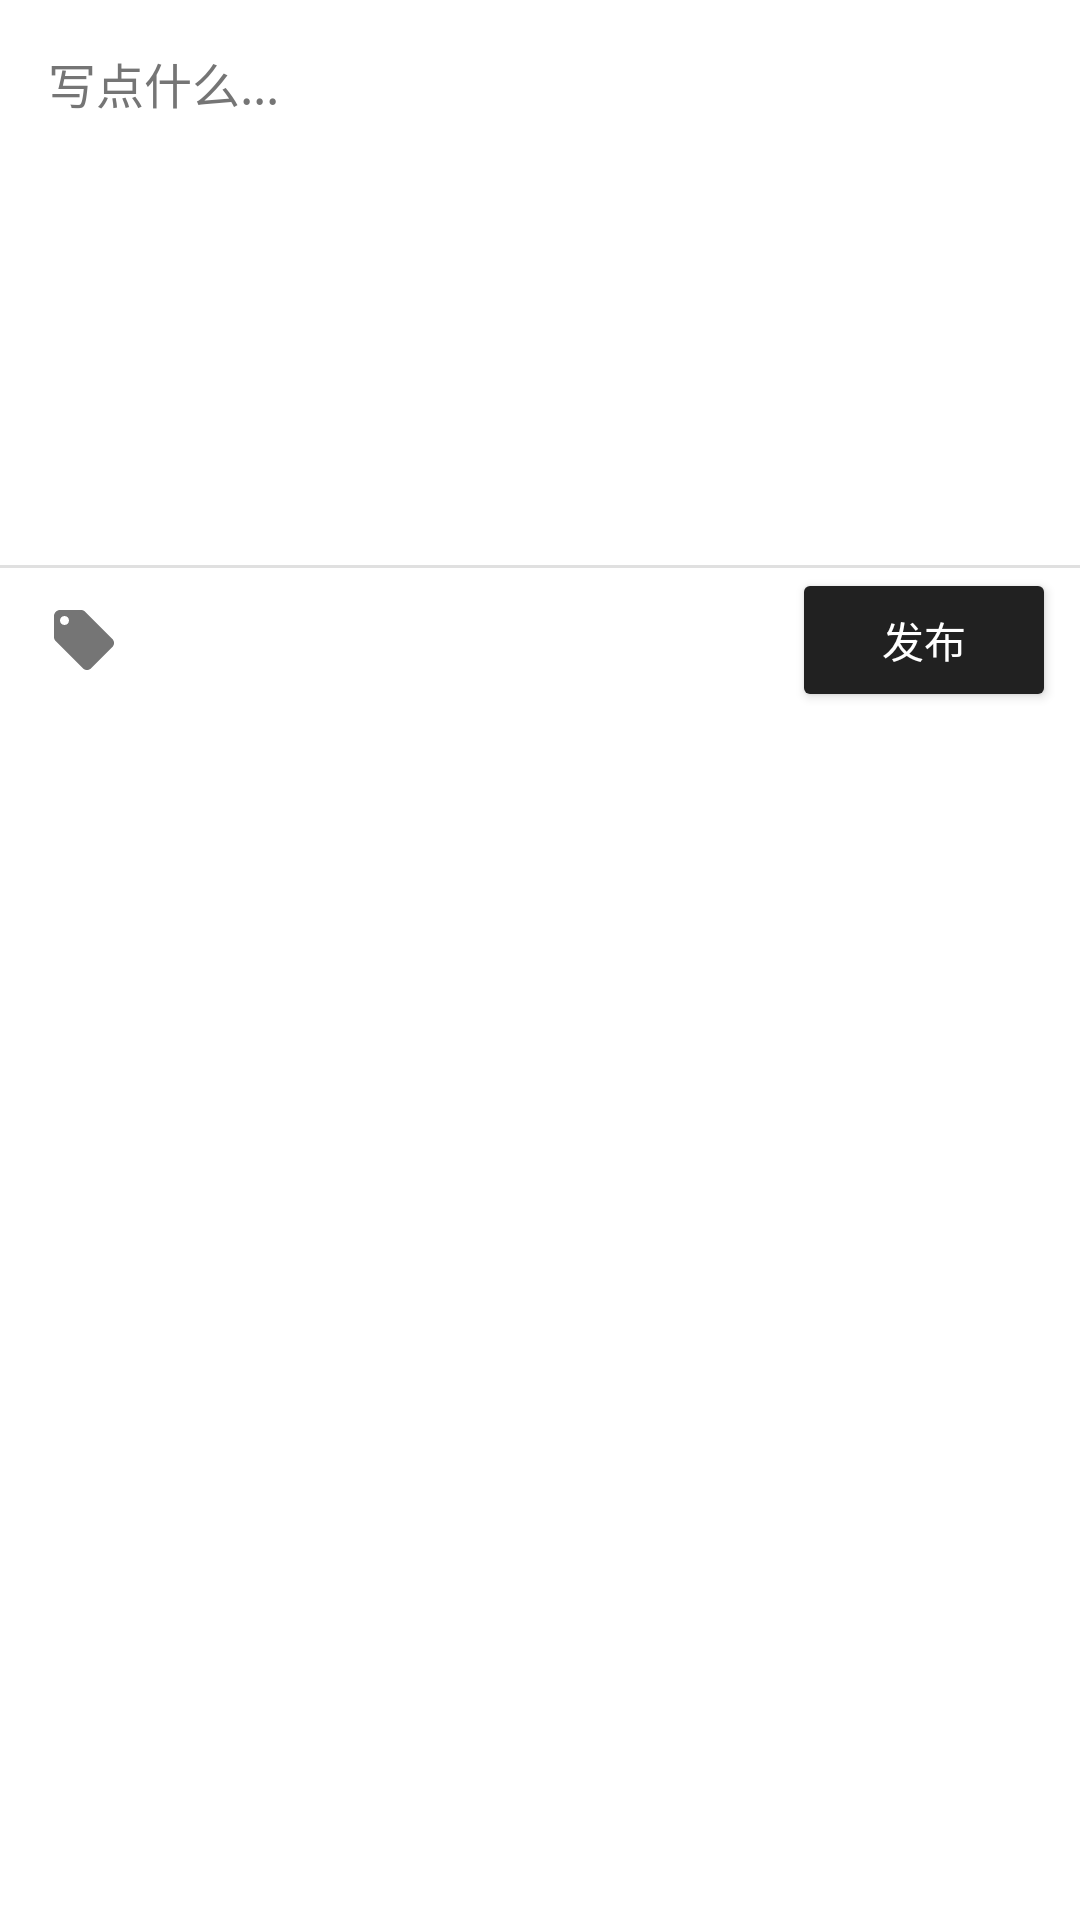

This screen was rendered from an Android layout file. Write that file and the resources it references.
<!-- AndroidManifest.xml: application theme Theme.IMemo -->
<!-- res/layout/dialog_expanded_input.xml -->
<?xml version="1.0" encoding="utf-8"?>
<LinearLayout
    xmlns:android="http://schemas.android.com/apk/res/android"
    android:layout_width="match_parent"
    android:layout_height="wrap_content"
    android:orientation="vertical"
    android:background="@color/surface">

    <ScrollView
        android:layout_width="match_parent"
        android:layout_height="wrap_content"
        android:fillViewport="true">

        <EditText
            android:id="@+id/expandedInput"
            android:layout_width="match_parent"
            android:layout_height="wrap_content"
            android:background="@null"
            android:gravity="top"
            android:hint="写点什么..."
            android:minLines="8"
            android:maxLines="20"
            android:padding="16dp"
            android:scrollbars="vertical"
            android:textColor="@color/text_primary"
            android:textColorHint="@color/text_secondary"
            android:textSize="16sp"/>

    </ScrollView>

    <View
        android:layout_width="match_parent"
        android:layout_height="1dp"
        android:background="@color/divider"/>

    <LinearLayout
        android:layout_width="match_parent"
        android:layout_height="48dp"
        android:orientation="horizontal"
        android:gravity="center_vertical"
        android:paddingHorizontal="8dp">

        <ImageButton
            android:id="@+id/tagButton"
            android:layout_width="40dp"
            android:layout_height="40dp"
            android:background="?attr/selectableItemBackgroundBorderless"
            android:src="@drawable/ic_tag"
            android:tint="@color/text_secondary"/>

        <ImageButton
            android:id="@+id/attachButton"
            android:layout_width="40dp"
            android:layout_height="40dp"
            android:background="?attr/selectableItemBackgroundBorderless"
            android:src="@drawable/ic_attach"
            android:tint="@color/text_secondary"/>

        <View
            android:layout_width="0dp"
            android:layout_height="match_parent"
            android:layout_weight="1"/>

        <Button
            android:id="@+id/saveButton"
            android:layout_width="wrap_content"
            android:layout_height="wrap_content"
            android:text="发布"
            android:textColor="@color/on_primary"
            android:backgroundTint="@color/accent"/>
    </LinearLayout>
</LinearLayout>
<!-- resources referenced by this layout -->
<resources>
  <color name="accent">#212121</color>
  <color name="divider">#E0E0E0</color>
  <color name="on_primary">#FFFFFF</color>
  <color name="surface">#FFFFFF</color>
  <color name="text_primary">#212121</color>
  <color name="text_secondary">#757575</color>
  <!-- drawable ic_tag (drawable) -->
  <?xml version="1.0" encoding="utf-8"?>
  <vector xmlns:android="http://schemas.android.com/apk/res/android"
      android:width="24dp"
      android:height="24dp"
      android:viewportWidth="24"
      android:viewportHeight="24">
      <path
          android:fillColor="#000000"
          android:pathData="M21.41,11.58l-9,-9C12.05,2.22 11.55,2 11,2H4C2.9,2 2,2.9 2,4v7c0,0.55 0.22,1.05 0.59,1.42l9,9C11.95,21.78 12.45,22 13,22c0.55,0 1.05,-0.22 1.41,-0.59l7,-7C21.78,14.05 22,13.55 22,13C22,12.45 21.78,11.95 21.41,11.58zM5.5,7C4.67,7 4,6.33 4,5.5S4.67,4 5.5,4S7,4.67 7,5.5S6.33,7 5.5,7z"/>
  </vector>
  <style name="Theme.IMemo" parent="Theme.MaterialComponents.DayNight.NoActionBar">
          <item name="colorPrimary">@color/accent</item>
          <item name="colorPrimaryVariant">@color/accent</item>
          <item name="colorOnPrimary">@color/white</item>
          
          <item name="android:statusBarColor">@color/black</item>
          <item name="android:navigationBarColor">@color/black</item>
          
          <item name="android:windowBackground">@color/dark_background</item>
          <item name="colorSurface">@color/dark_surface</item>
          <item name="colorOnSurface">@color/white</item>
          
          <item name="android:textColorPrimary">@color/white</item>
          <item name="android:textColorSecondary">@color/gray</item>
      </style>
  <color name="white">#FFFFFFFF</color>
  <color name="black">#FF000000</color>
  <color name="dark_background">#FF121212</color>
  <color name="dark_surface">#FF1E1E1E</color>
  <color name="gray">#FF808080</color>
</resources>
